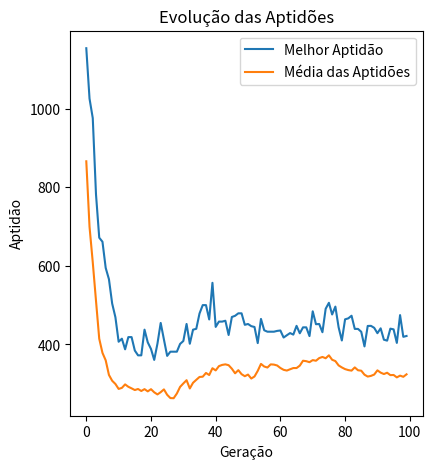

The script that saved this image:
from typing import Callable
import numpy as np
import matplotlib.pyplot as plt
from mpl_toolkits.mplot3d import Axes3D

class AlgoritmoGenetico:
    def __init__(self, max_generation: int, fitness: Callable[[np.ndarray], float], p: int, N: int, pr: float, pm: float, restricoes_dominio: tuple) -> None:
        self.max_generation = max_generation
        self.l = restricoes_dominio[0]
        self.u = restricoes_dominio[1]
        self.fitness = fitness
        self.p = p
        self.N = N
        self.pr = pr
        self.pm = pm
        self.P = None
        self.S = None
        self.aptidoes = np.zeros(self.N)
        self.total_aptidoes = 0
        self.melhor = []
        self.media = []

    def gerar_populacao(self):
        return np.random.uniform(low=self.l, high=self.u, size=(self.N, self.p))

    def calcular_aptidoes(self):
        for i in range(self.N):
            self.aptidoes[i] = self.fitness(self.P[i])
        self.total_aptidoes = np.sum(self.aptidoes)
        self.melhor.append(np.max(self.aptidoes))
        self.media.append(np.mean(self.aptidoes))

    def roleta(self):
        i = 0
        soma = self.aptidoes[i] / self.total_aptidoes
        r = np.random.uniform()
        while soma < r:
            i += 1
            soma += self.aptidoes[i] / self.total_aptidoes
        return self.P[i, :]

    def selecao(self):
        S = np.empty((0, self.p))
        for i in range(self.N):
            s = self.roleta()
            S = np.concatenate((S, s.reshape(1, self.p)))
        return S

    def recombinacao(self):
        R = np.empty((0, self.p))
        for i in range(0, self.N, 2):
            x1 = self.S[i, :]
            x2 = self.S[i + 1, :]
            x1_t = np.copy(x1)
            x2_t = np.copy(x2)
            if np.random.uniform() <= self.pr:
                alpha = np.random.uniform()
                x1_t = alpha * x1 + (1 - alpha) * x2
                x2_t = (1 - alpha) * x1 + alpha * x2
            R = np.concatenate((R, x1_t.reshape(1, self.p), x2_t.reshape(1, self.p)))
        return R

    def mutacao(self):
        for i in range(self.N):
            for j in range(self.p):
                if np.random.uniform() <= self.pm:
                    self.P[i, j] = np.random.uniform(self.l, self.u)

    def geracoes(self):
        self.P = self.gerar_populacao()
        for _ in range(self.max_generation):
            self.calcular_aptidoes()
            self.S = self.selecao()
            self.P = self.recombinacao()
            self.mutacao()

# Definindo a função de fitness
def fitness_function(x):
    A = 10
    return A * len(x) + np.sum([xi ** 2 - A * np.cos(2 * np.pi * xi) for xi in x])

# Configurações do algoritmo genético
max_generation = 100
p = 20
N = 50
pr = 0.85
pm = 0.01
restricoes_dominio = (-10, 10)  # limites do domínio

# Criando uma instância do AlgoritmoGenetico
alg_genetico = AlgoritmoGenetico(max_generation, fitness_function, p, N, pr, pm, restricoes_dominio)

# Executando o algoritmo genético
alg_genetico.geracoes()

# Plotando os resultados
plt.figure(figsize=(10, 5))

# Gráfico da melhor aptidão e média das aptidões ao longo das gerações
plt.subplot(1, 2, 1)
plt.plot(alg_genetico.melhor, label='Melhor Aptidão')
plt.plot(alg_genetico.media, label='Média das Aptidões')
plt.xlabel('Geração')
plt.ylabel('Aptidão')
plt.title('Evolução das Aptidões')
plt.legend()


plt.show()